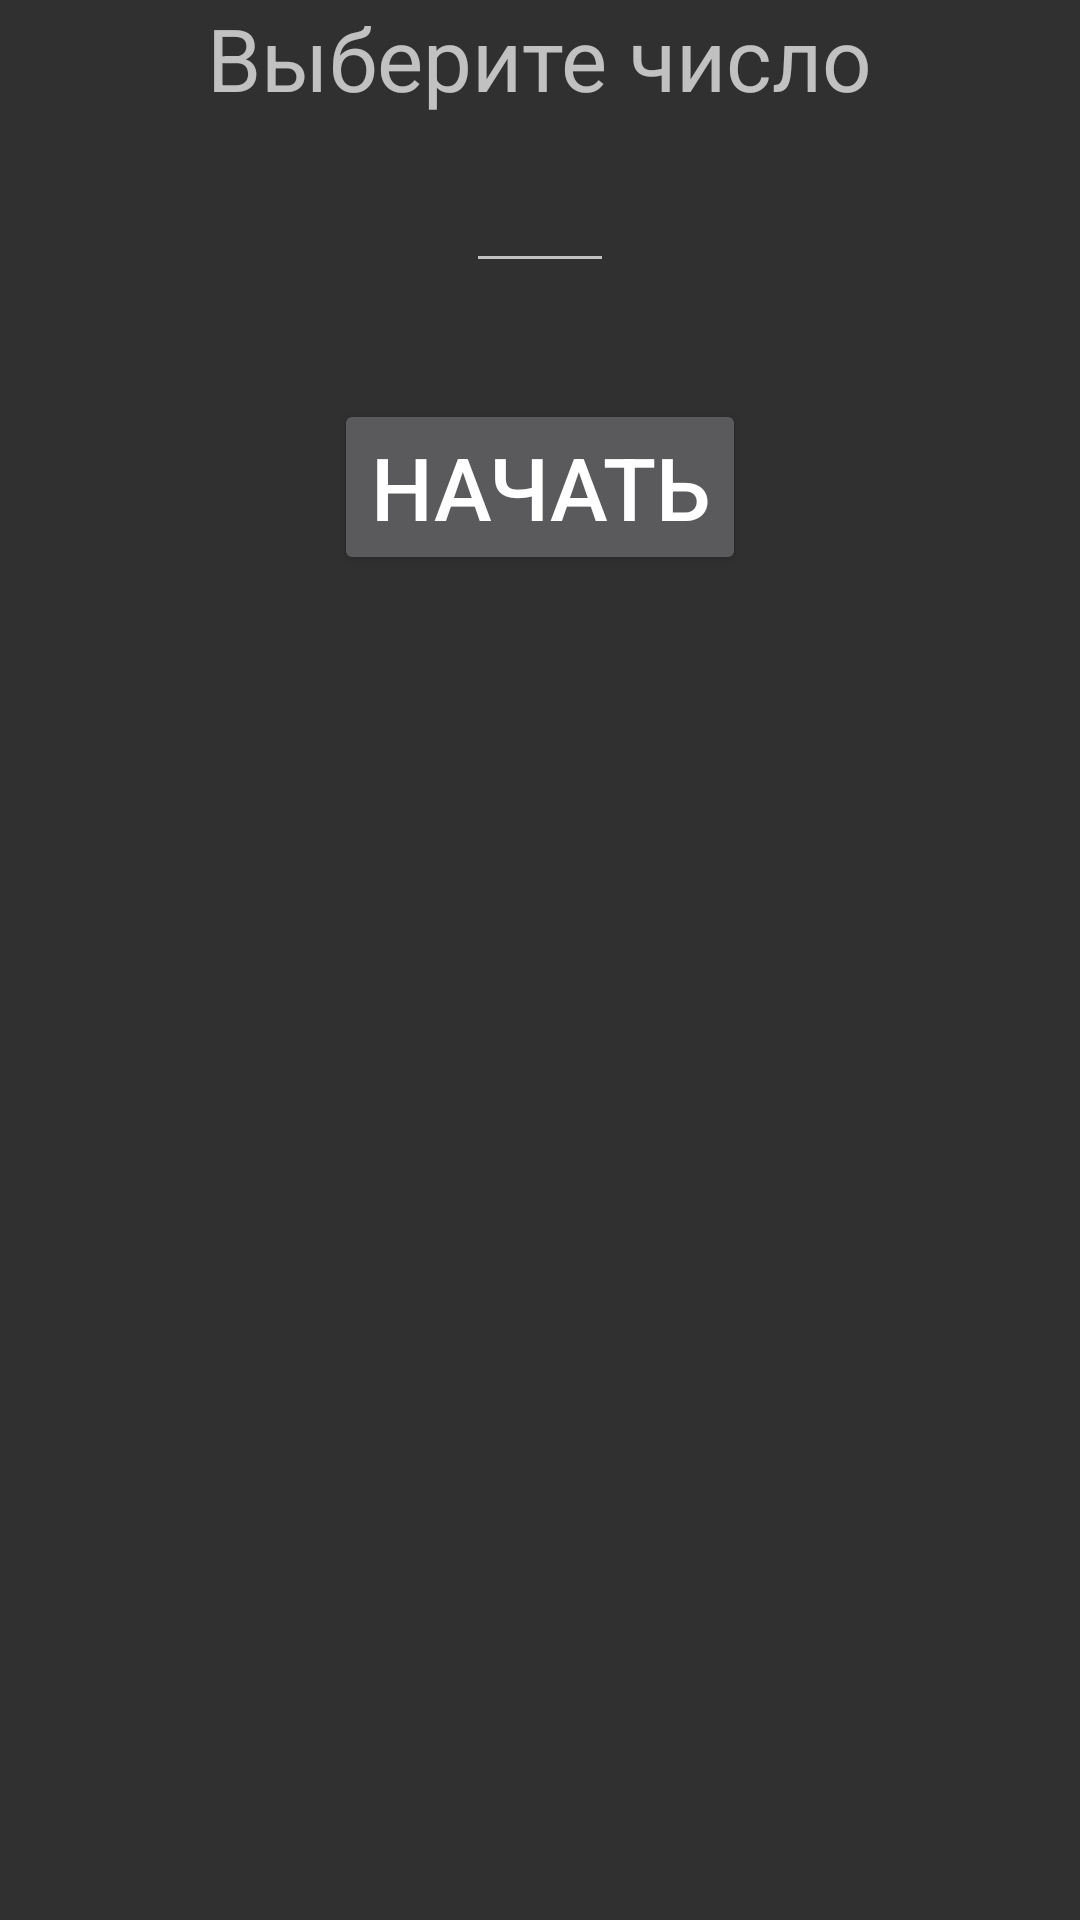

Layout XML and referenced resources for this Android screen:
<!-- AndroidManifest.xml: application theme Theme.AppCompat -->
<!-- res/layout/activity_select.xml -->
<?xml version="1.0" encoding="utf-8"?>
<LinearLayout xmlns:android="http://schemas.android.com/apk/res/android"
    android:layout_width="match_parent"
    android:layout_height="wrap_content"
    android:orientation="vertical"
    android:layout_gravity="center">

    <TextView android:layout_width="wrap_content" android:layout_height="wrap_content" android:layout_gravity="center" android:textSize="14pt"
        android:text="@string/testSelect" android:labelFor="@id/inpTestNumber"/>

    <EditText android:layout_width="wrap_content" android:layout_height="wrap_content" android:layout_gravity="center" android:textSize="14pt"
        android:minWidth="24pt"
        android:inputType="number"
        android:id="@+id/inpTestNumber"/>

    <TextView android:layout_width="wrap_content" android:layout_height="wrap_content" android:layout_gravity="center" android:textSize="14pt"
        android:id="@+id/selectErr"
        android:textColor="@color/red"
        />

    <Button android:layout_width="wrap_content" android:layout_height="wrap_content" android:layout_gravity="center" android:textSize="14pt"
        android:id="@+id/btnTestStart"
        android:text="@string/testStart"/>

</LinearLayout>
<!-- resources referenced by this layout -->
<resources>
  <color name="red">#CE1010</color>
  <string name="testSelect">Выберите число</string>
  <string name="testStart">Начать</string>
</resources>
